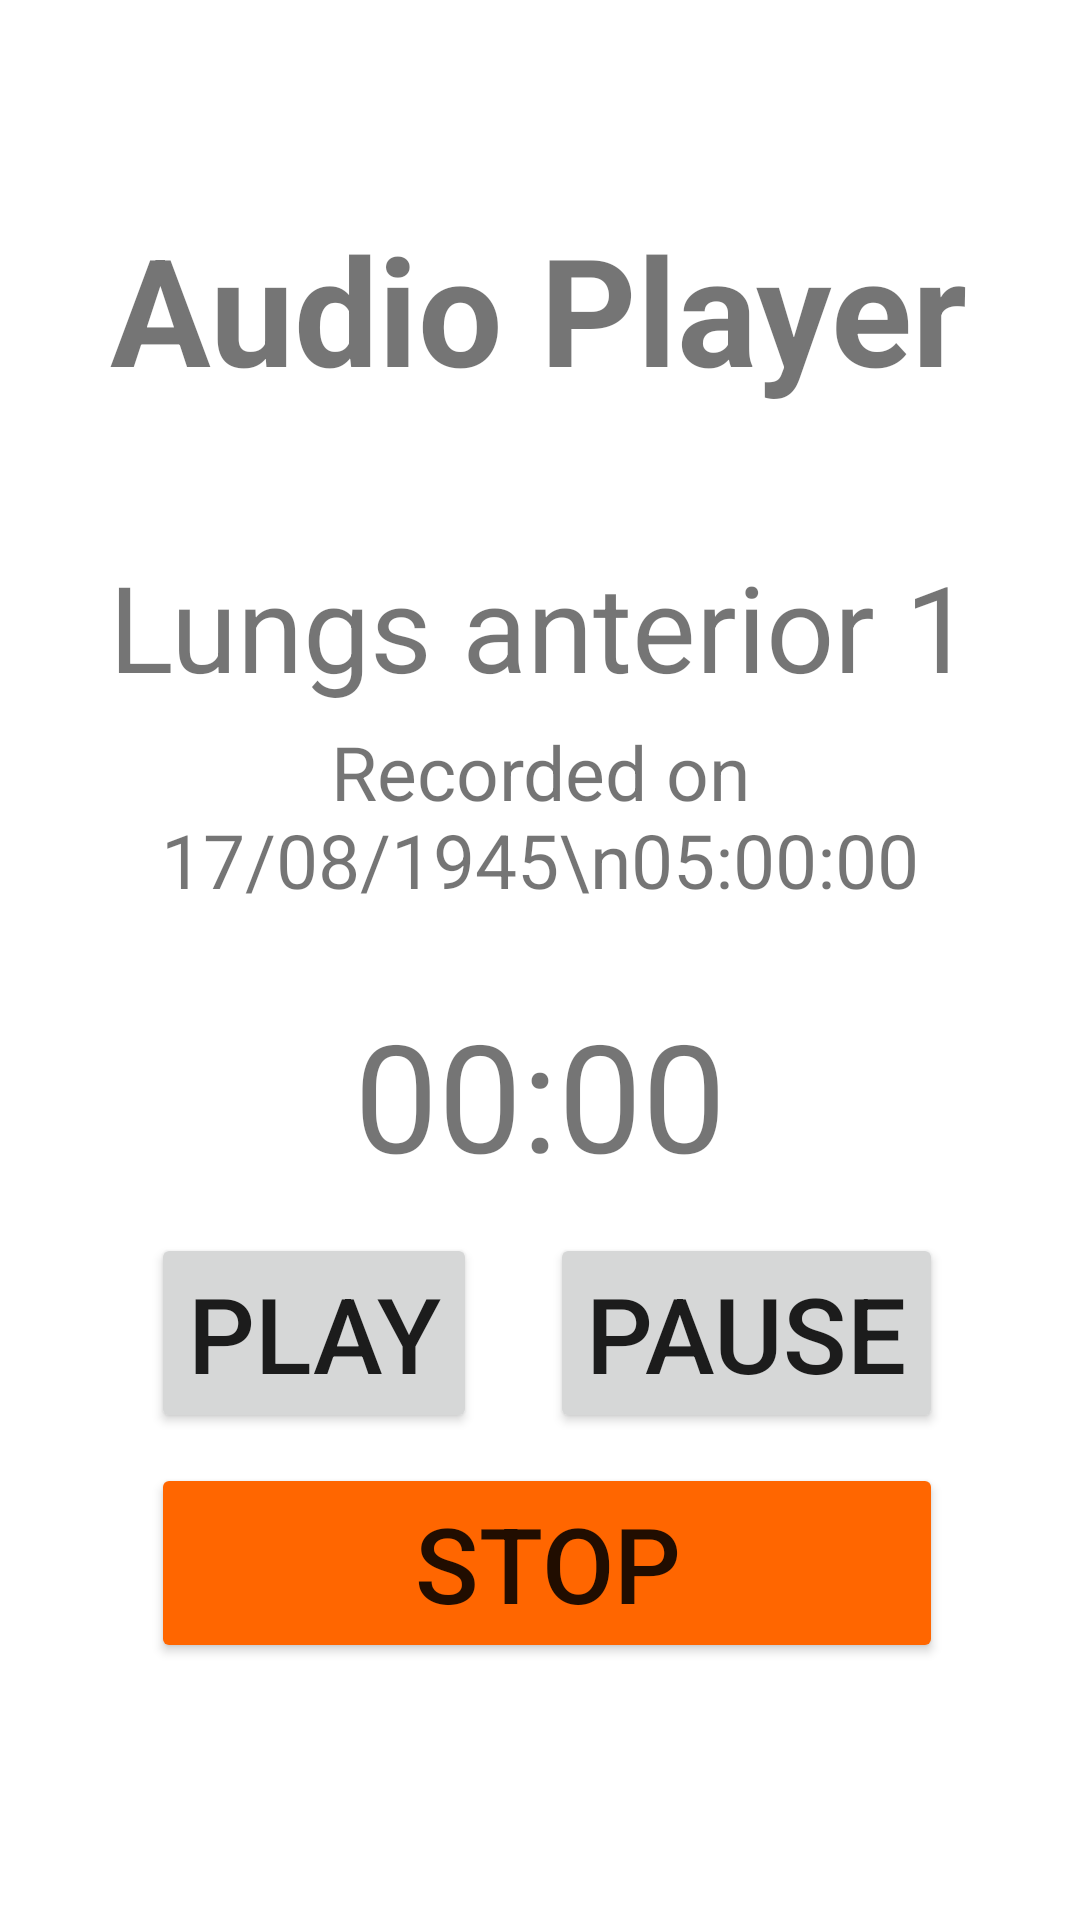

This screen was rendered from an Android layout file. Write that file and the resources it references.
<!-- AndroidManifest.xml: application theme Theme.SmartHealthMonitor -->
<!-- res/layout/fragment_player.xml -->
<?xml version="1.0" encoding="utf-8"?>
<androidx.constraintlayout.widget.ConstraintLayout xmlns:android="http://schemas.android.com/apk/res/android"
    xmlns:app="http://schemas.android.com/apk/res-auto"
    xmlns:tools="http://schemas.android.com/tools"
    android:layout_width="match_parent"
    android:layout_height="match_parent"
    tools:context=".ui.record.PlayerFragment">

    <TextView
        android:id="@+id/playerTitle"
        android:layout_width="wrap_content"
        android:layout_height="wrap_content"
        android:text="Audio Player"
        android:textSize="50dp"
        android:textStyle="bold"
        app:layout_constraintBottom_toBottomOf="parent"
        app:layout_constraintEnd_toEndOf="parent"
        app:layout_constraintHorizontal_bias="0.494"
        app:layout_constraintStart_toStartOf="parent"
        app:layout_constraintTop_toTopOf="parent"
        app:layout_constraintVertical_bias="0.121" />

    <TextView
        android:id="@+id/audioTitle"
        android:layout_width="wrap_content"
        android:layout_height="wrap_content"
        android:layout_marginTop="10dp"
        android:text="Lungs anterior 1"
        android:textAlignment="center"
        android:textSize="40dp"
        app:layout_constraintBottom_toBottomOf="parent"
        app:layout_constraintEnd_toEndOf="parent"
        app:layout_constraintStart_toStartOf="parent"
        app:layout_constraintTop_toBottomOf="@+id/playerTitle"
        app:layout_constraintVertical_bias="0.082" />

    <TextView
        android:id="@+id/audioTime"
        android:layout_width="wrap_content"
        android:layout_height="wrap_content"
        android:layout_marginTop="5dp"
        android:text="Recorded on 17/08/1945\n05:00:00"
        android:textAlignment="center"
        android:textSize="25dp"
        app:layout_constraintBottom_toBottomOf="parent"
        app:layout_constraintEnd_toEndOf="parent"
        app:layout_constraintHorizontal_bias="0.5"
        app:layout_constraintStart_toStartOf="parent"
        app:layout_constraintTop_toBottomOf="@+id/audioTitle"
        app:layout_constraintVertical_bias="0.0" />

    <TextView
        android:id="@+id/playerCurrentTime"
        android:layout_width="wrap_content"
        android:layout_height="wrap_content"
        android:text="00:00"
        android:textSize="50dp"
        app:layout_constraintBottom_toBottomOf="parent"
        app:layout_constraintEnd_toEndOf="parent"
        app:layout_constraintStart_toStartOf="parent"
        app:layout_constraintTop_toBottomOf="@+id/audioTime"
        app:layout_constraintVertical_bias="0.104" />

    <Button
        android:id="@+id/playerPlayButton"
        android:layout_width="wrap_content"
        android:layout_height="wrap_content"
        android:text="Play"
        android:textSize="35dp"
        app:layout_constraintBottom_toBottomOf="parent"
        app:layout_constraintEnd_toEndOf="parent"
        app:layout_constraintHorizontal_bias="0.2"
        app:layout_constraintStart_toStartOf="parent"
        app:layout_constraintTop_toBottomOf="@+id/playerCurrentTime"
        app:layout_constraintVertical_bias="0.075" />
    <Button
        android:id="@+id/playerPauseButton"
        android:layout_width="wrap_content"
        android:layout_height="wrap_content"
        android:text="Pause"
        android:textSize="35dp"
        app:layout_constraintBottom_toBottomOf="parent"
        app:layout_constraintEnd_toEndOf="parent"
        app:layout_constraintHorizontal_bias="0.8"
        app:layout_constraintStart_toStartOf="parent"
        app:layout_constraintTop_toBottomOf="@+id/playerCurrentTime"
        app:layout_constraintVertical_bias="0.075" />

    <Button
        android:id="@+id/playerStopButton"
        android:layout_width="0dp"
        android:layout_height="wrap_content"
        android:layout_marginTop="10dp"
        android:backgroundTint="#FF6600"
        android:text="Stop"
        android:textSize="35dp"
        app:layout_constraintBottom_toBottomOf="parent"
        app:layout_constraintEnd_toEndOf="@+id/playerPauseButton"
        app:layout_constraintHorizontal_bias="0"
        app:layout_constraintStart_toStartOf="@+id/playerPlayButton"
        app:layout_constraintTop_toBottomOf="@+id/playerPauseButton"
        app:layout_constraintVertical_bias="0" />
</androidx.constraintlayout.widget.ConstraintLayout>
<!-- resources referenced by this layout -->
<resources>
  <style name="Theme.SmartHealthMonitor" parent="Theme.MaterialComponents.Light.DarkActionBar">
          
          <item name="colorPrimary">@color/teal_200</item>
          <item name="colorPrimaryVariant">@color/teal_200</item>
          <item name="colorOnPrimary">@color/white</item>
          
          <item name="colorSecondary">@color/teal_200</item>
          <item name="colorSecondaryVariant">@color/teal_700</item>
          <item name="colorOnSecondary">@color/black</item>
          
          
          <item name="android:textViewStyle">@style/RobotoTextViewStyle</item>
          <item name="android:buttonStyle">@style/RobotoButtonStyle</item>
      </style>
  <style name="RobotoTextViewStyle" parent="android:Widget.TextView">
          <item name="android:fontFamily">sans-serif-light</item>
      </style>
  <style name="RobotoButtonStyle" parent="android:Widget.Holo.Button">
          <item name="android:fontFamily">sans-serif-light</item>
      </style>
  <!-- not gathered from this repository: default colours our renderer supplied (Android Studio template values) -->
  <color name="teal_200">#FF03DAC5</color>
  <color name="teal_700">#FF018786</color>
  <color name="black">#FF000000</color>
  <color name="white">#FFFFFFFF</color>
</resources>
